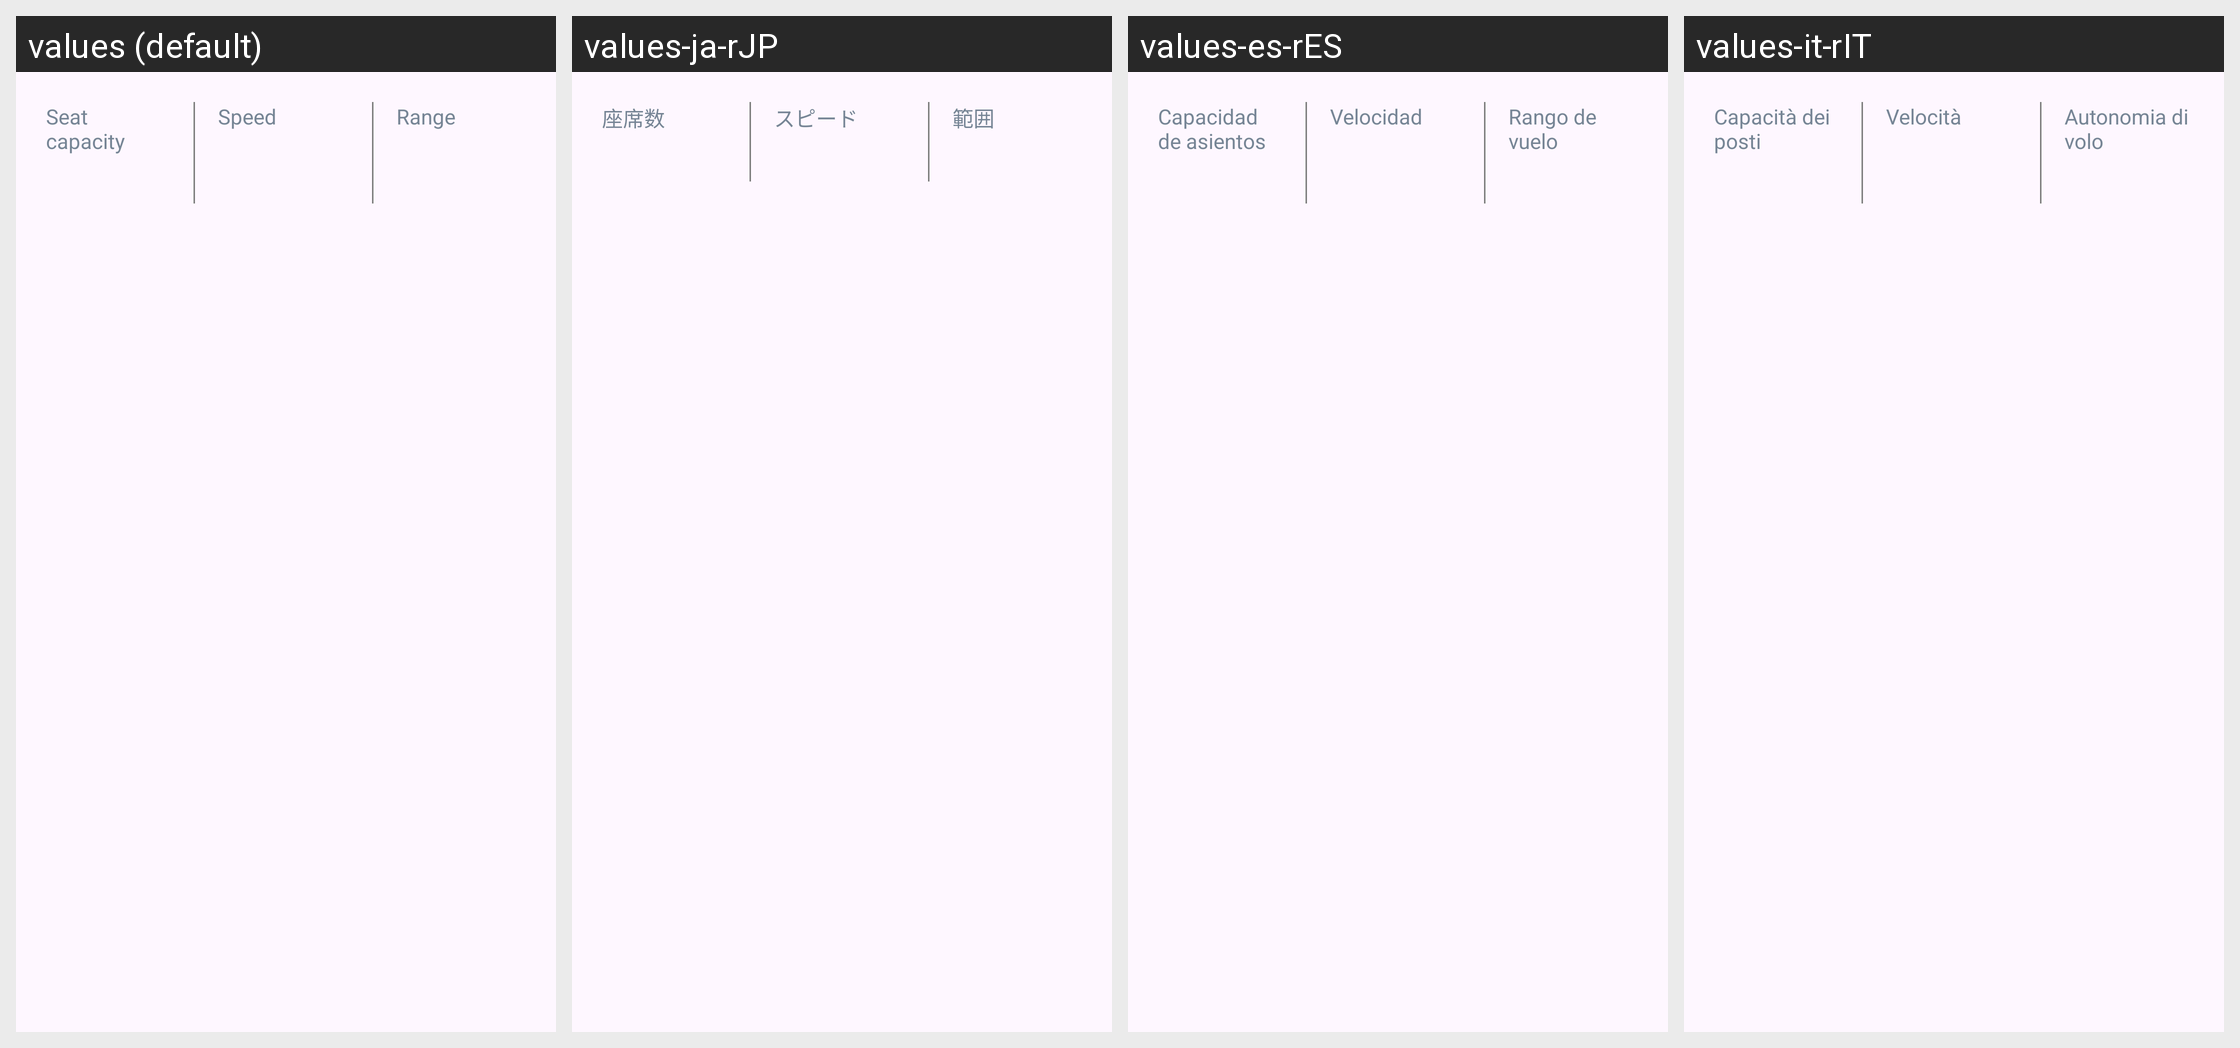

Locale-by-locale string values for the Android screen shown in this grid:
Android screen res/layout/flight_details_v3_plane_statistics.xml rendered under 4 locales, left to right: values (default), values-ja-rJP, values-es-rES, values-it-rIT. Device: Nexus 5 (rendered at 1080×1920; each locale shown at half size, 540×960, under a caption strip naming it); theme AppTheme.
Other locales in the repository, not shown: values-af, values-am, values-ar, values-as, values-az, values-be, values-bg, values-bg-rBG, values-bn, values-bs, values-ca, values-ca-rES, values-cs, values-cs-rCS, values-da, values-da-rDK, values-de, values-de-rDE, values-el, values-el-rEL, values-en-rAU, values-en-rCA, values-en-rGB, values-en-rIN, values-en-rXC, values-es, values-es-rMX, values-es-rUS, values-et, values-et-rET, values-eu, values-fa, values-fi, values-fi-rFI, values-fr, values-fr-rCA, values-fr-rFR, values-gl, values-gu, values-hi, values-hr, values-hr-rHR, values-hu, values-hu-rHU, values-hy, values-in, values-is, values-is-rIS, values-it, values-iw, values-ja, values-ka, values-kk, values-km, values-kn, values-ko, values-ko-rKR, values-ky, values-lo, values-lt, values-lt-rLT, values-lv, values-lv-rLV, values-mk, values-ml, values-mn, values-mr, values-ms, values-my, values-nb, values-ne, values-nl, values-nl-rNL, values-no, values-no-rNO, values-or, values-pa, values-pl, values-pl-rPL, values-pt, values-pt-rBR, values-pt-rPT, values-ro, values-ro-rRO, values-ru, values-ru-rRU, values-si, values-sk, values-sk-rSK, values-sl, values-sl-rSL, values-sq, values-sq-rAL, values-sr, values-sr-rCS, values-sv, values-sv-rSE, values-sw, values-ta, values-te, values-th, values-th-rTH, values-tl, values-tr, values-tr-rTR, values-uk, values-ur, values-uz, values-vi, values-vi-rVN, values-zh-rCN, values-zh-rHK, values-zh-rTW, values-zu.
Strings drawn on this screen, with the default value and each locale's value (text and hints the layout hard-codes, and strings that could not be matched under every locale, appear in the picture but are not listed):

aircraftDetails.seatCapacity.title
  values: Seat capacity
  values-ja-rJP: 座席数
  values-es-rES: Capacidad de asientos
  values-it-rIT: Capacità dei posti

aircraftDetails.speed.title
  values: Speed
  values-ja-rJP: スピード
  values-es-rES: Velocidad
  values-it-rIT: Velocità

aircraftDetails.range.title
  values: Range
  values-ja-rJP: 範囲
  values-es-rES: Rango de vuelo
  values-it-rIT: Autonomia di volo
